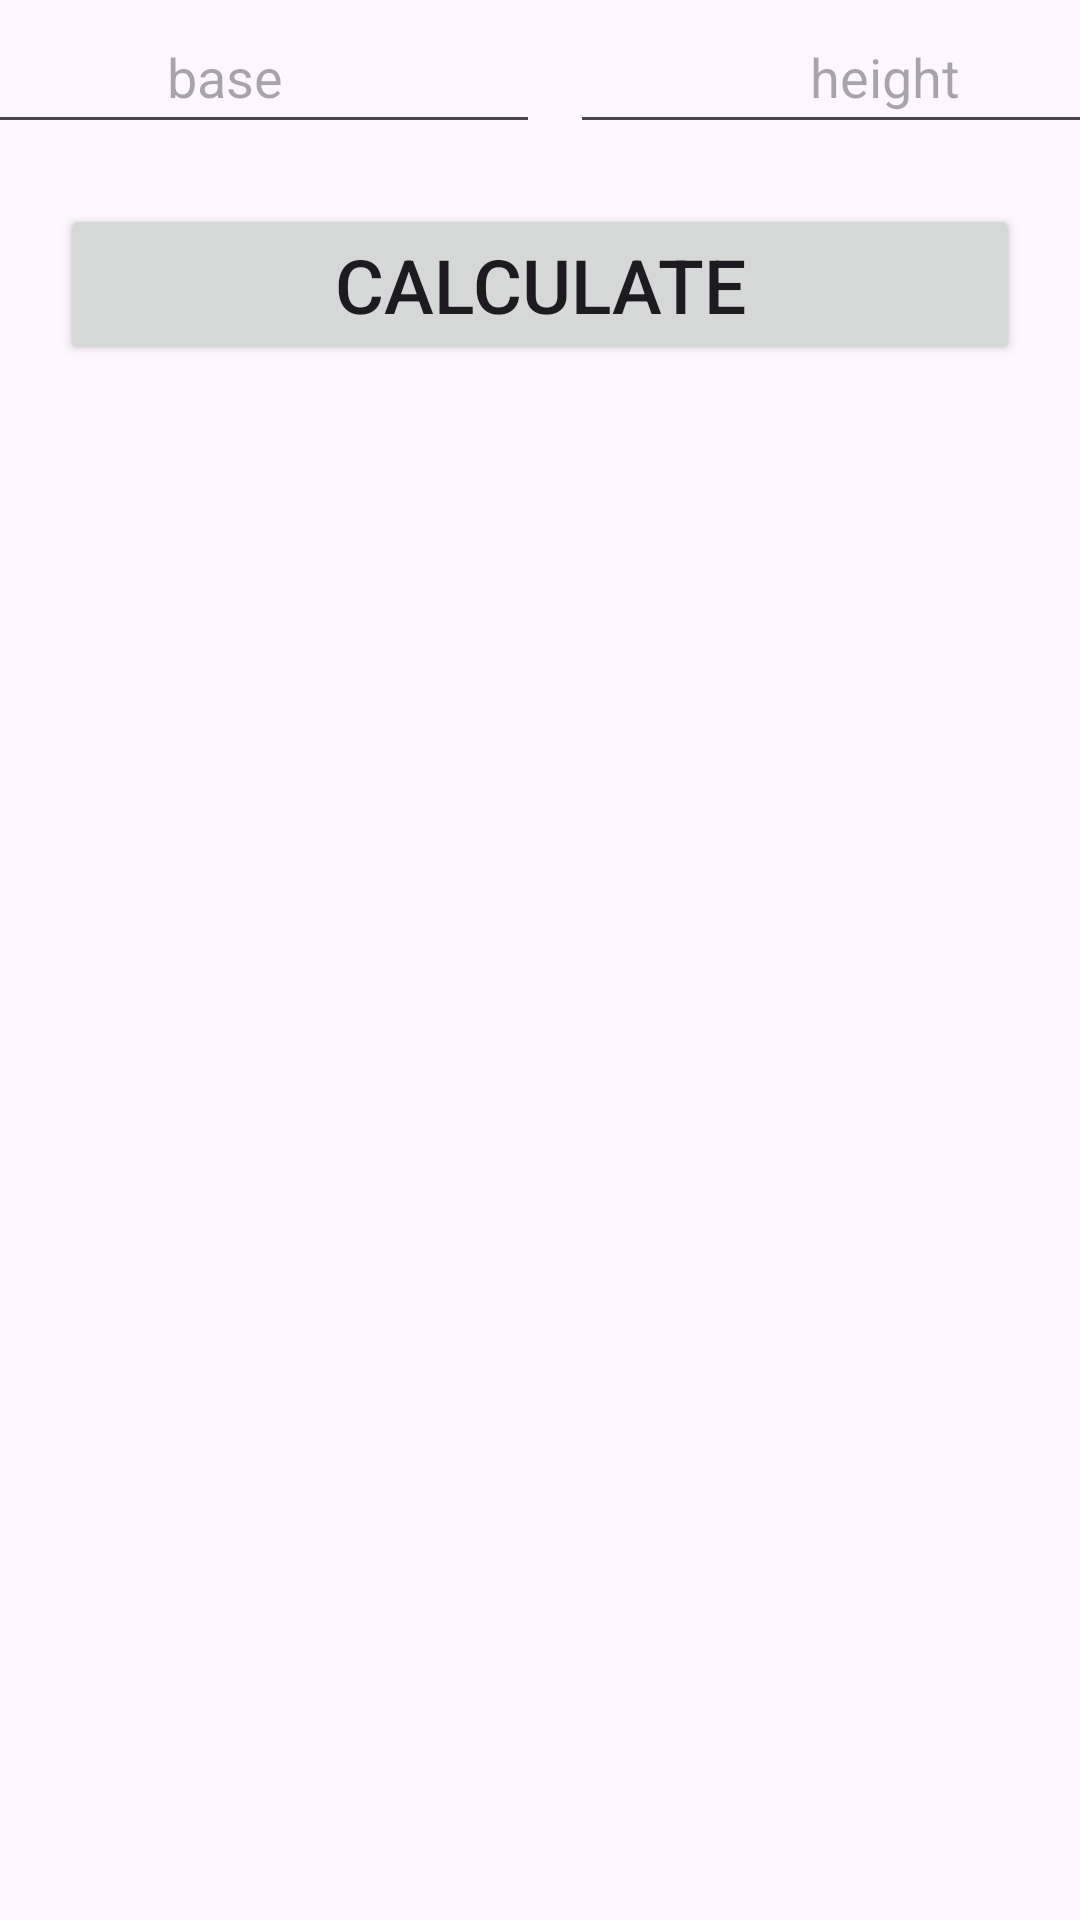

Layout XML and referenced resources for this Android screen:
<!-- AndroidManifest.xml: application theme Theme.Intent_Implicitintent_explicitintent -->
<!-- res/layout/activity_explicit_intent7_for_result_tringle.xml -->
<?xml version="1.0" encoding="utf-8"?>
<androidx.constraintlayout.widget.ConstraintLayout xmlns:android="http://schemas.android.com/apk/res/android"
    xmlns:app="http://schemas.android.com/apk/res-auto"
    xmlns:tools="http://schemas.android.com/tools"
    android:id="@+id/main"
    android:layout_width="match_parent"
    android:layout_gravity="center"
    android:layout_height="wrap_content"
    tools:context="Explicit_Intent.Explicit_Intent_7_for_result_tringle">

    <EditText
        android:id="@+id/editTextText_base"
        android:layout_width="wrap_content"
        android:layout_height="wrap_content"
        android:layout_marginHorizontal="10dp"
        android:ems="10"
        android:gravity="center"
        android:hint="base"
        android:inputType="numberSigned"
        android:minHeight="48dp"
        app:layout_constraintEnd_toStartOf="@+id/editTextText_height"
        app:layout_constraintHorizontal_bias="0.5"
        app:layout_constraintStart_toStartOf="parent"
        app:layout_constraintTop_toTopOf="parent" />

    <EditText
        android:id="@+id/editTextText_height"
        android:layout_width="wrap_content"
        android:layout_height="wrap_content"
        android:ems="10"
        android:gravity="center"
        android:hint="height"
        android:inputType="numberSigned"
        android:minHeight="48dp"
        app:layout_constraintEnd_toEndOf="parent"
        app:layout_constraintHorizontal_bias="0.5"
        app:layout_constraintStart_toEndOf="@+id/editTextText_base"
        app:layout_constraintTop_toTopOf="parent" />

    <Button
        android:id="@+id/button_calculate_triangle"
        android:layout_width="0dp"
        android:layout_height="wrap_content"
        android:layout_margin="20dp"
        android:textSize="25sp"
        android:layout_marginTop="48dp"
        android:text="calculate"
        app:layout_constraintEnd_toEndOf="parent"
        app:layout_constraintStart_toStartOf="parent"
        app:layout_constraintTop_toBottomOf="@+id/editTextText_height" />
</androidx.constraintlayout.widget.ConstraintLayout>
<!-- resources referenced by this layout -->
<resources>
  <style name="Theme.Intent_Implicitintent_explicitintent" parent="Base.Theme.Intent_Implicitintent_explicitintent" />
  <style name="Base.Theme.Intent_Implicitintent_explicitintent" parent="Theme.Material3.DayNight.NoActionBar">
          
          
      </style>
</resources>
